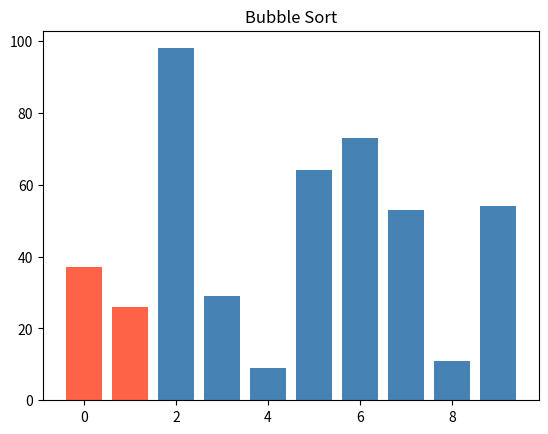
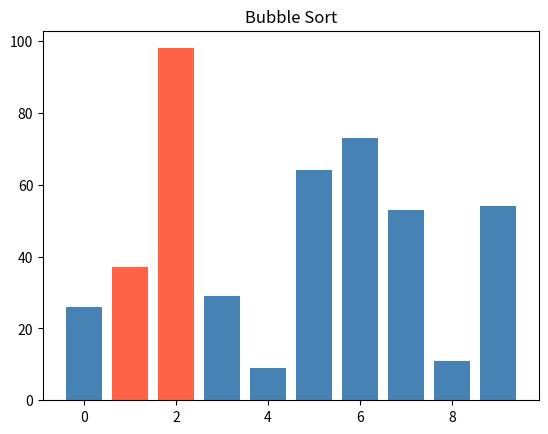
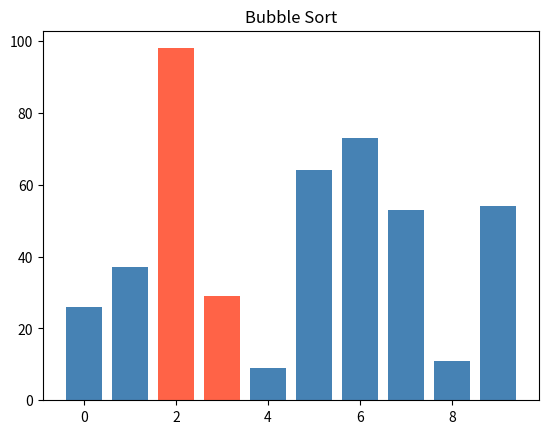
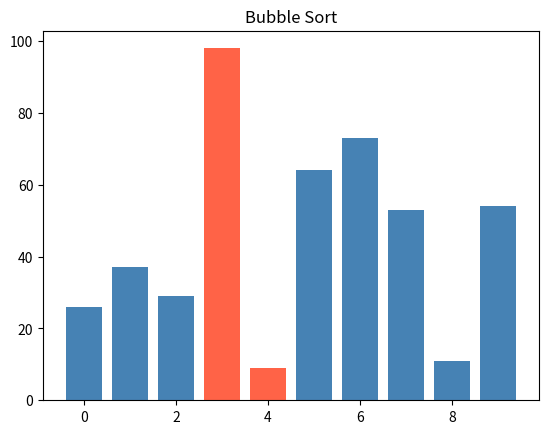
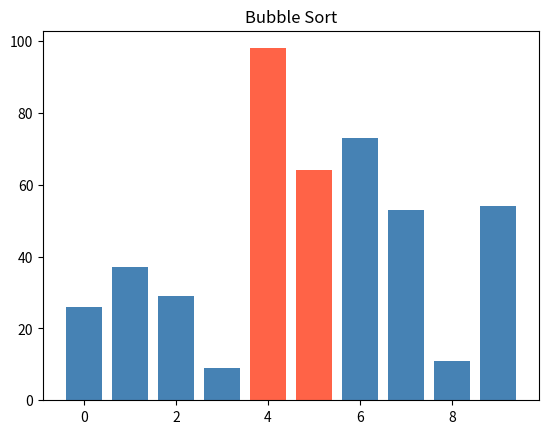
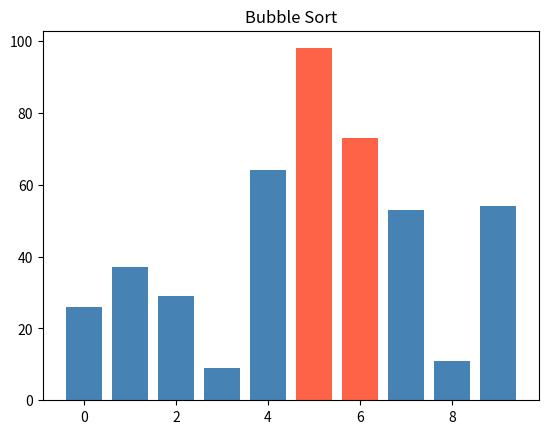
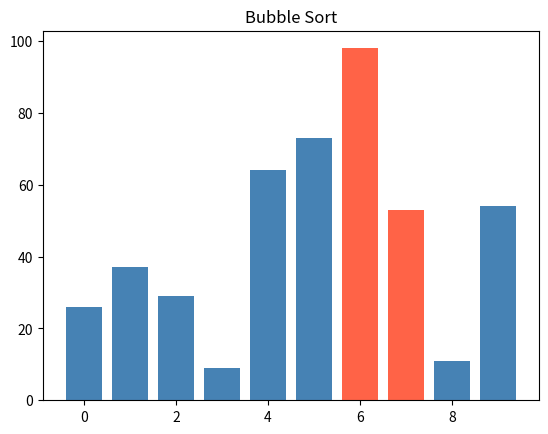
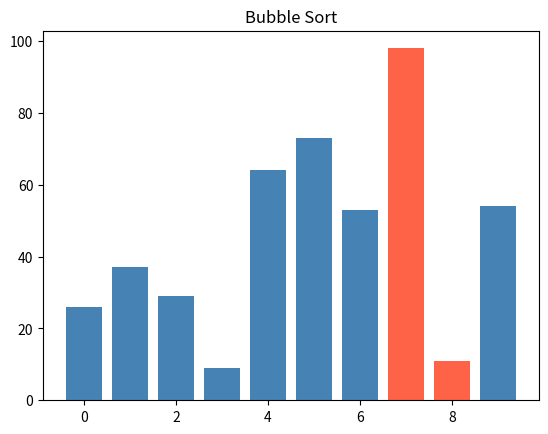
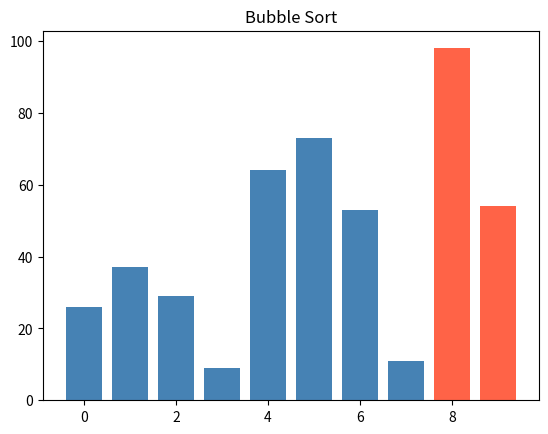
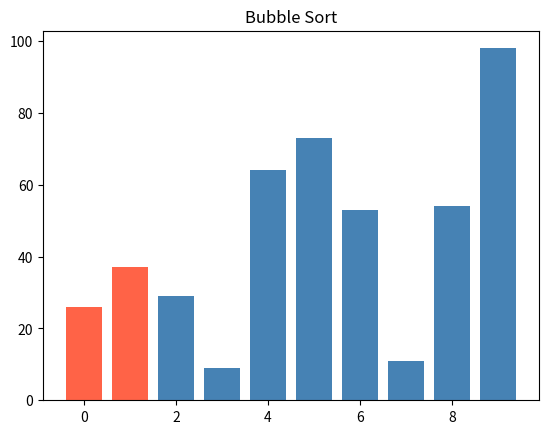
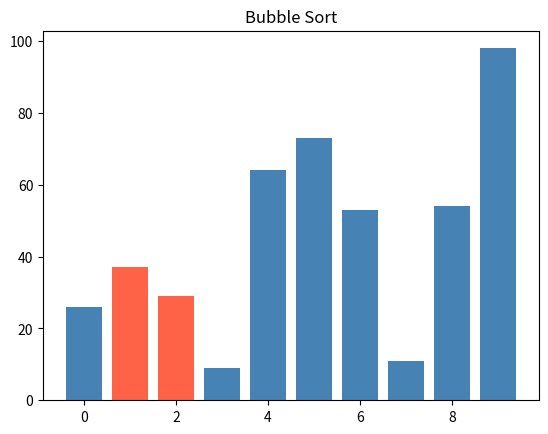
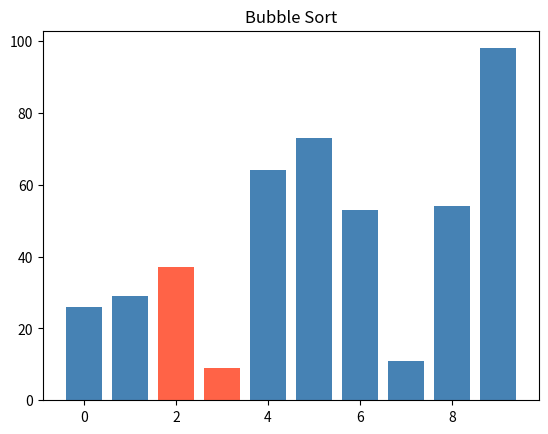
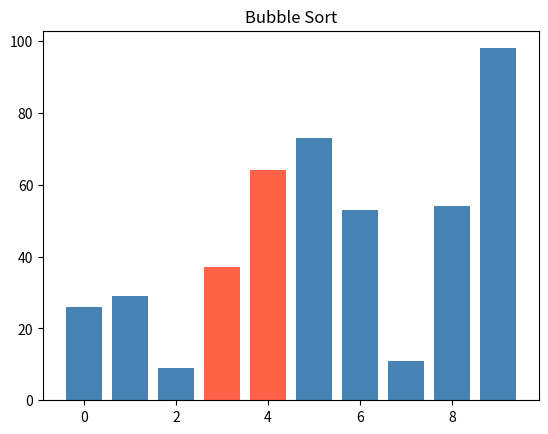
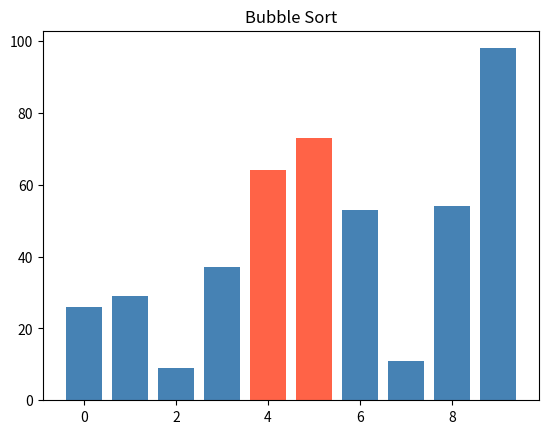
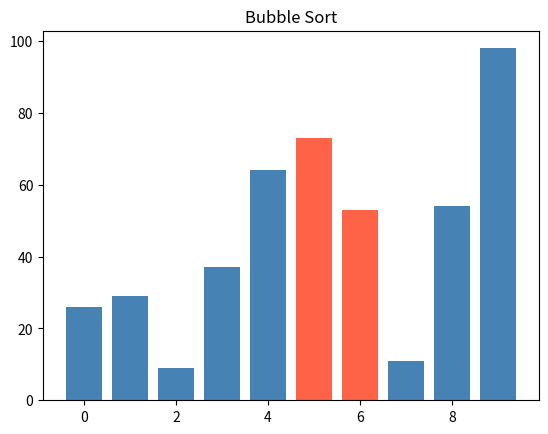
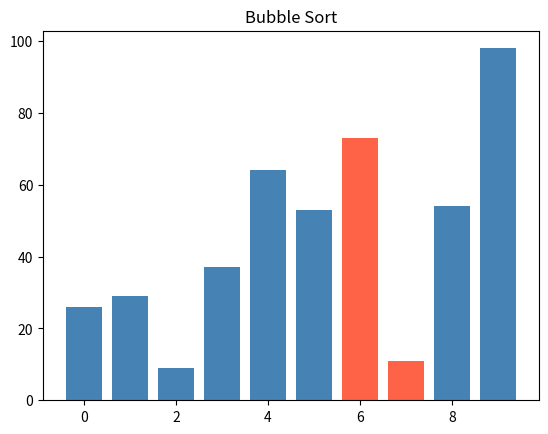

Write the Python code that produced these figures, in order.
import random
import matplotlib.pyplot as plt

def random_numbers(count, low=0, high=100):
    return [random.randint(low, high) for _ in range(count)]

def selection_sort(values):
    for j in range(len(values)):
        min_index = j
        min_values = values[min_index]
        for i in range(j + 1, len(values)):
            if values[i] < min_values:
                min_index = i
                min_values = values[i]

        values[j], values[min_index] = values[min_index], values[j]
        print(values)
    return  values


def bubble_sort(values):
    plt.ion()
    plt.show()
    for j in range(len(values)):
        for val in range(len(values)- j -1):
            index_highlight1 = val
            index_highlight2 = val + 1
            colors = ["steelblue"] * len(values)
            colors[index_highlight1] = "tomato"
            colors[index_highlight2] = "tomato"
            plt.clf()
            plt.bar(range(len(values)), values, color=colors)
            plt.title("Bubble Sort")
            plt.pause(0.1)

            if values[val] > values[val+1]:
                values[val], values[val+1] = values[val+1], values[val]
    plt.ioff()
    plt.show()

    print (values)
    return values




if __name__ == "__main__":
    values = random_numbers(10)  # 10 čísel v rozsahu 0–100
    print(values)  # např. [42, 7, 91, 15, 63, 8, 57, 73, 2, 100]

    small = random_numbers(5, low=0, high=20)  # 5 čísel v rozsahu 0–20
    print(small)
    #min_index = selection_sort(values)
    values_b = bubble_sort(values)
